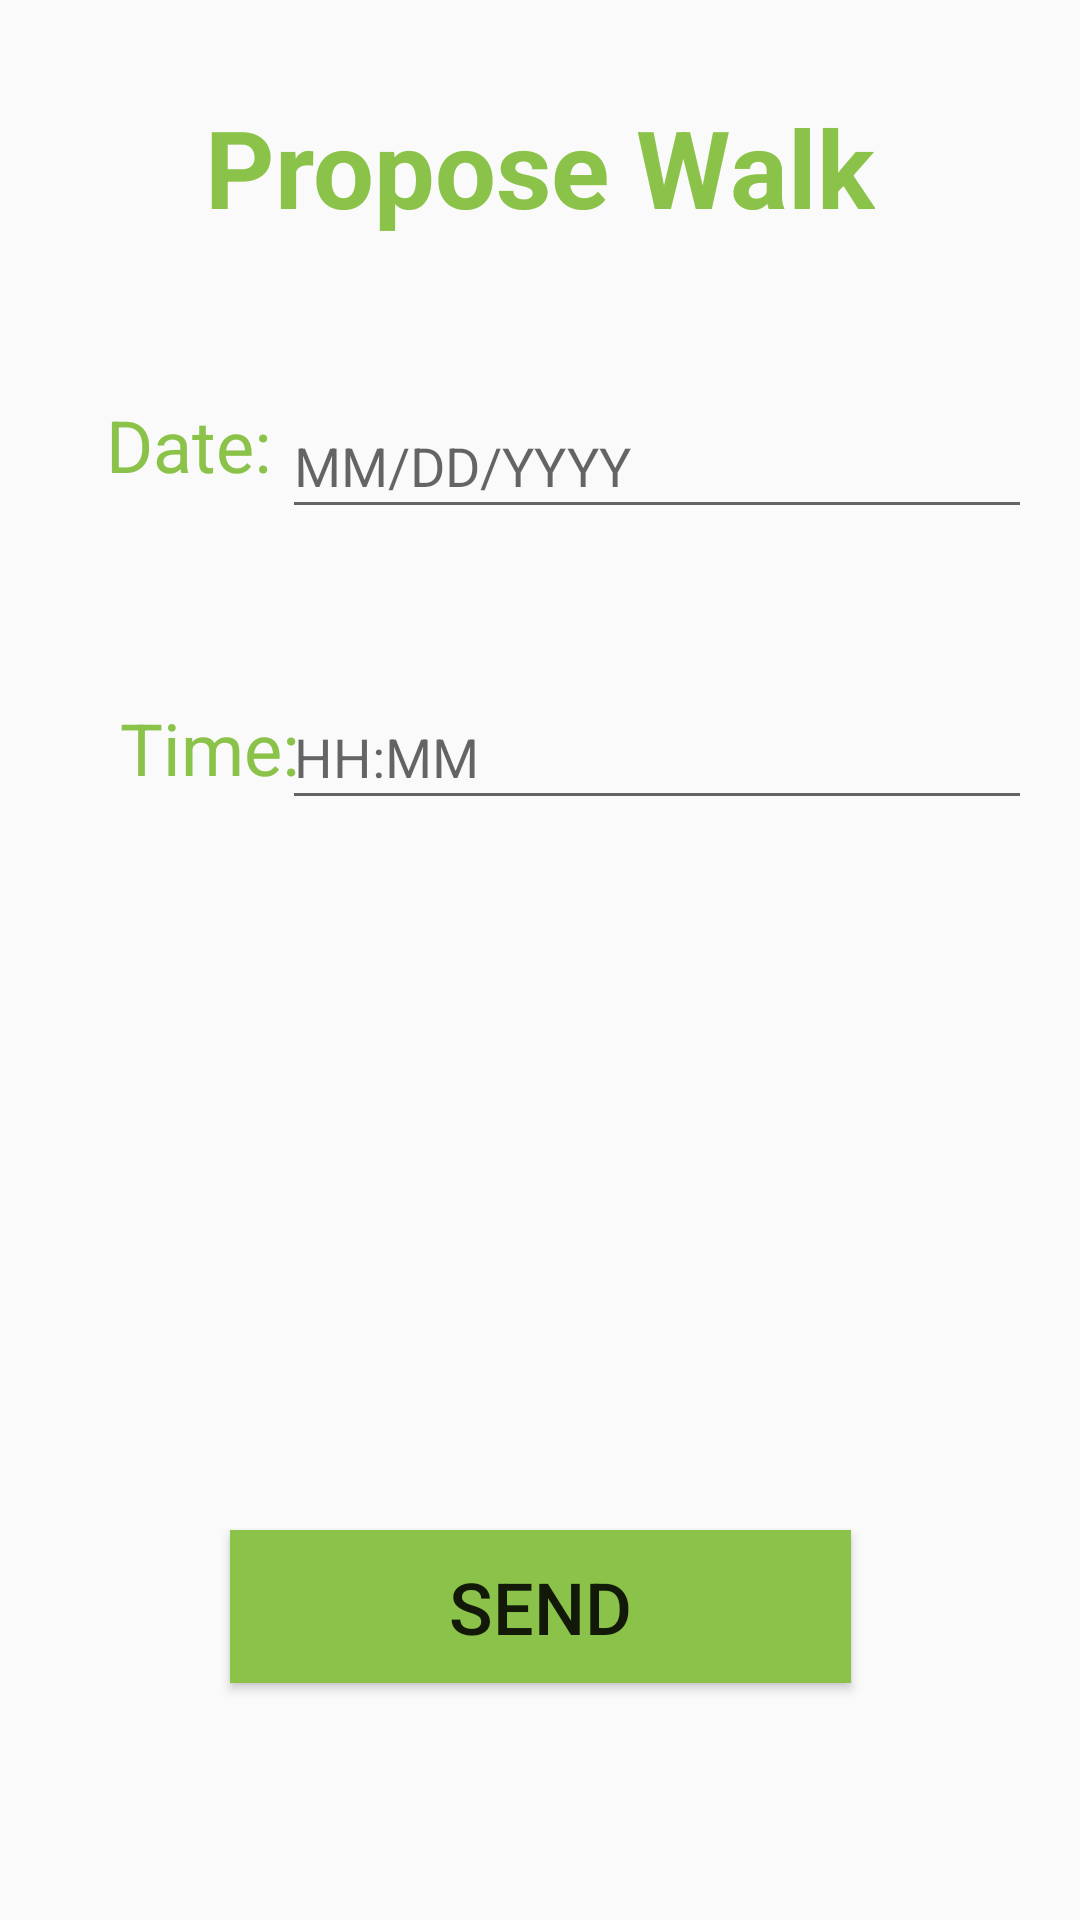

Produce the Android XML layout that renders to this screen, including the resource entries it uses.
<!-- AndroidManifest.xml: application theme AppTheme -->
<!-- res/layout/activity_propose_walk.xml -->
<?xml version="1.0" encoding="utf-8"?>
<androidx.constraintlayout.widget.ConstraintLayout xmlns:android="http://schemas.android.com/apk/res/android"
    xmlns:app="http://schemas.android.com/apk/res-auto"
    xmlns:tools="http://schemas.android.com/tools"
    android:layout_width="match_parent"
    android:layout_height="match_parent"
    tools:context=".ProposeWalkActivity">

    <TextView
        android:id="@+id/title_proposeWalk"
        android:layout_width="wrap_content"
        android:layout_height="wrap_content"
        android:text="@string/title_proposeWalk"
        android:textColor="#8BC34A"
        android:textSize="36sp"
        android:textStyle="bold"
        app:layout_constraintBottom_toBottomOf="parent"
        app:layout_constraintEnd_toEndOf="parent"
        app:layout_constraintStart_toStartOf="parent"
        app:layout_constraintTop_toTopOf="parent"
        app:layout_constraintVertical_bias="0.053" />

    <TextView
        android:id="@+id/name_date"
        android:layout_width="wrap_content"
        android:layout_height="wrap_content"
        android:text="@string/name_date"
        android:textColor="#8BC34A"
        android:textSize="24sp"
        app:layout_constraintBottom_toBottomOf="parent"
        app:layout_constraintHorizontal_bias="0.116"
        app:layout_constraintLeft_toLeftOf="parent"
        app:layout_constraintRight_toRightOf="parent"
        app:layout_constraintTop_toTopOf="parent"
        app:layout_constraintVertical_bias="0.217" />

    <EditText
        android:id="@+id/box_date"
        android:layout_width="250dp"
        android:layout_height="45dp"
        android:layout_marginEnd="16dp"
        android:ems="10"
        android:hint="@string/hint_day"
        android:clickable="true"
        android:focusable="false"
        app:layout_constraintBottom_toBottomOf="parent"
        app:layout_constraintEnd_toEndOf="parent"
        app:layout_constraintHorizontal_bias="1.0"
        app:layout_constraintStart_toStartOf="parent"
        app:layout_constraintTop_toTopOf="parent"
        app:layout_constraintVertical_bias="0.221"
        android:importantForAutofill="no"
        android:inputType="date" />

    <TextView
        android:id="@+id/name_time"
        android:layout_width="63dp"
        android:layout_height="38dp"
        android:layout_marginStart="40dp"
        android:text="@string/name_time"
        android:textColor="#8BC34A"
        android:textSize="24sp"
        app:layout_constraintBottom_toBottomOf="parent"
        app:layout_constraintHorizontal_bias="0.116"
        app:layout_constraintLeft_toLeftOf="parent"
        app:layout_constraintRight_toRightOf="parent"
        app:layout_constraintStart_toStartOf="parent"
        app:layout_constraintTop_toBottomOf="@+id/name_date"
        app:layout_constraintVertical_bias="0.157" />

    <EditText
        android:id="@+id/box_time"
        android:layout_width="250dp"
        android:layout_height="45dp"
        android:layout_marginEnd="16dp"
        android:ems="10"
        android:hint="@string/hint_time"
        android:inputType="datetime"
        android:clickable="true"
        android:focusable="false"
        app:layout_constraintBottom_toBottomOf="parent"
        app:layout_constraintEnd_toEndOf="parent"
        app:layout_constraintHorizontal_bias="1.0"
        app:layout_constraintStart_toStartOf="parent"
        app:layout_constraintTop_toTopOf="parent"
        app:layout_constraintVertical_bias="0.384"
        android:importantForAutofill="no" />

    <Button
        android:id="@+id/bt_sendProposeWalk"
        android:layout_width="207dp"
        android:layout_height="51dp"
        android:background="#8BC34A"
        android:text="@string/bt_sendProposeWalk"
        android:textSize="24sp"
        app:layout_constraintBottom_toBottomOf="parent"
        app:layout_constraintEnd_toEndOf="parent"
        app:layout_constraintHorizontal_bias="0.5"
        app:layout_constraintStart_toStartOf="parent"
        app:layout_constraintTop_toTopOf="parent"
        app:layout_constraintVertical_bias="0.866" />
</androidx.constraintlayout.widget.ConstraintLayout>
<!-- resources referenced by this layout -->
<resources>
  <string name="bt_sendProposeWalk">Send</string>
  <string name="hint_day">MM/DD/YYYY</string>
  <string name="hint_time">HH:MM</string>
  <string name="name_date">Date:</string>
  <string name="name_time">Time:</string>
  <string name="title_proposeWalk">Propose Walk</string>
  <style name="AppTheme" parent="Theme.AppCompat.Light.DarkActionBar">
          
          <item name="colorPrimary">@color/colorPrimary</item>
          <item name="colorPrimaryDark">@color/colorPrimaryDark</item>
          <item name="colorAccent">@color/colorAccent</item>
      </style>
  <color name="colorPrimary">#008577</color>
  <color name="colorPrimaryDark">#00574B</color>
  <color name="colorAccent">#D81B60</color>
</resources>
